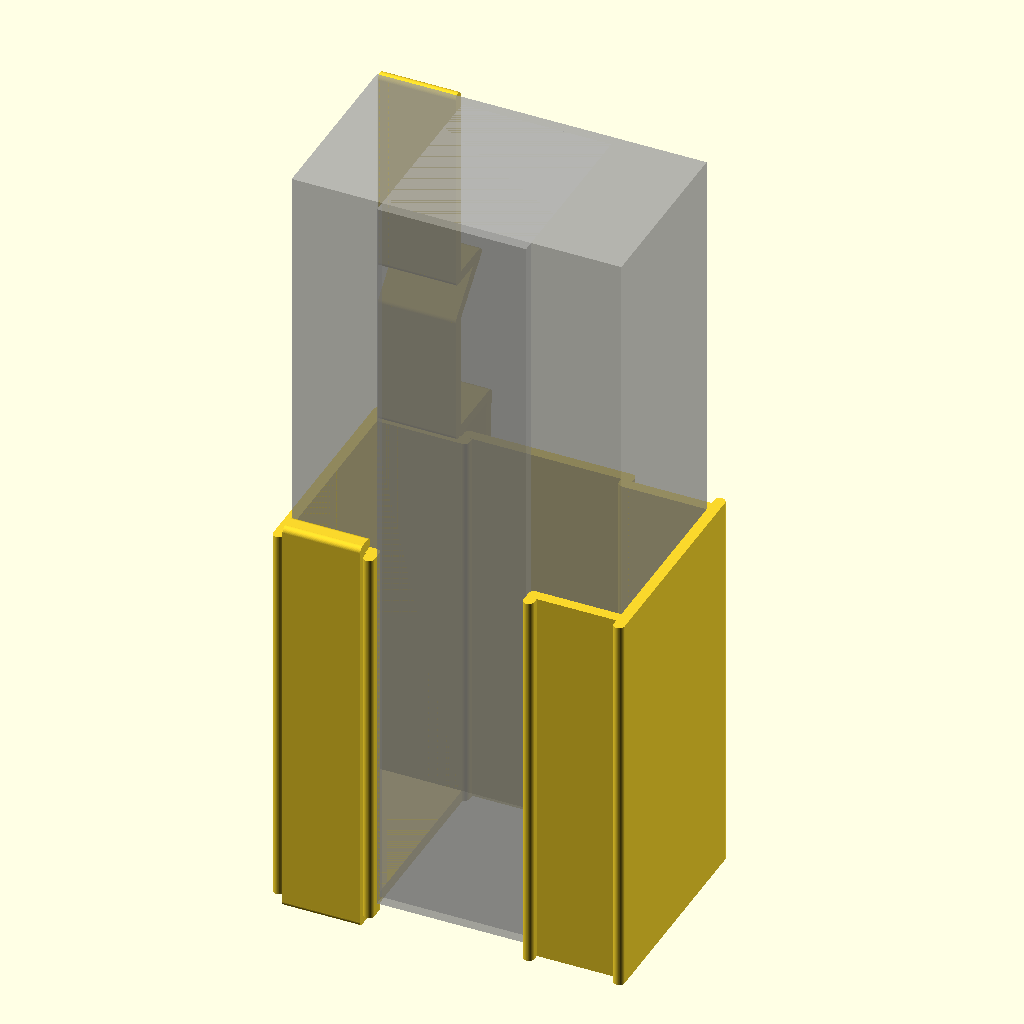
Cell 1 — every parameter at its default value.
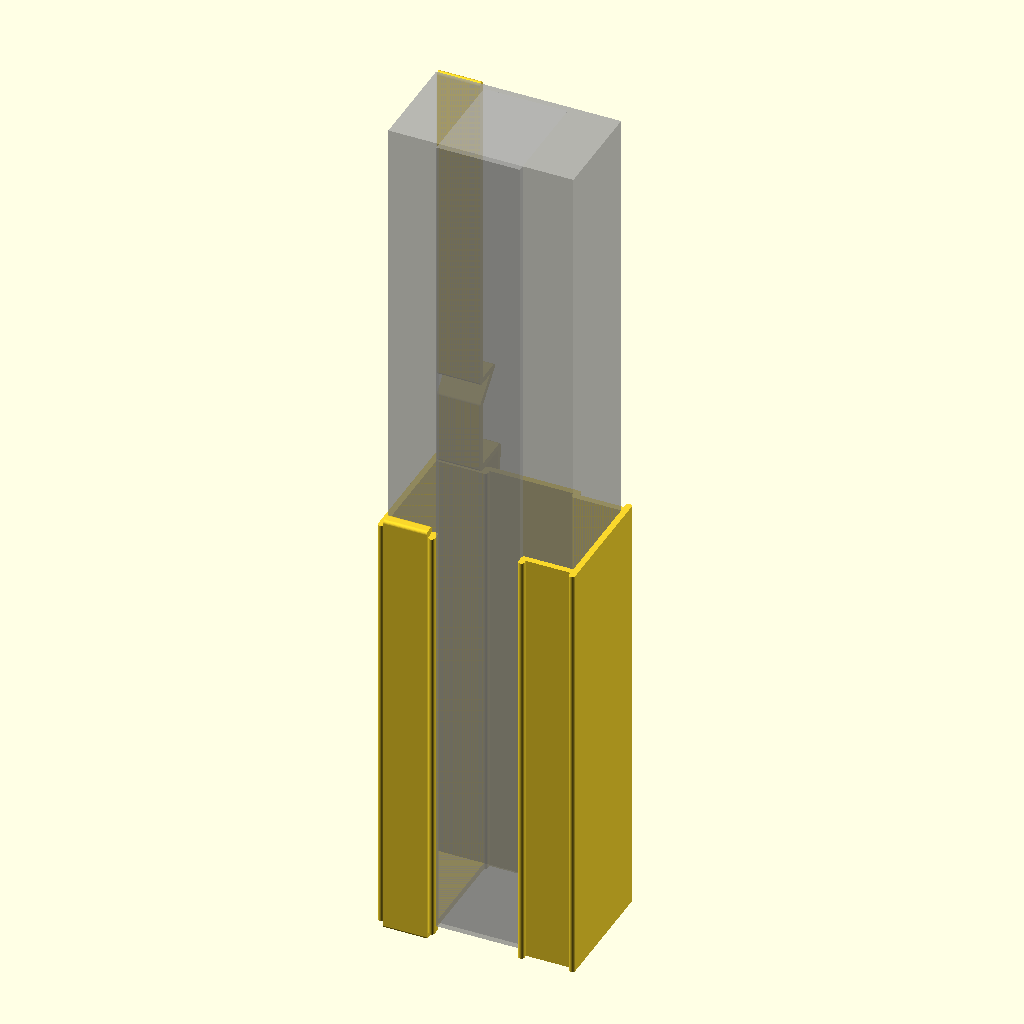
Cell 2: ps_l = 340 (everything else at default).
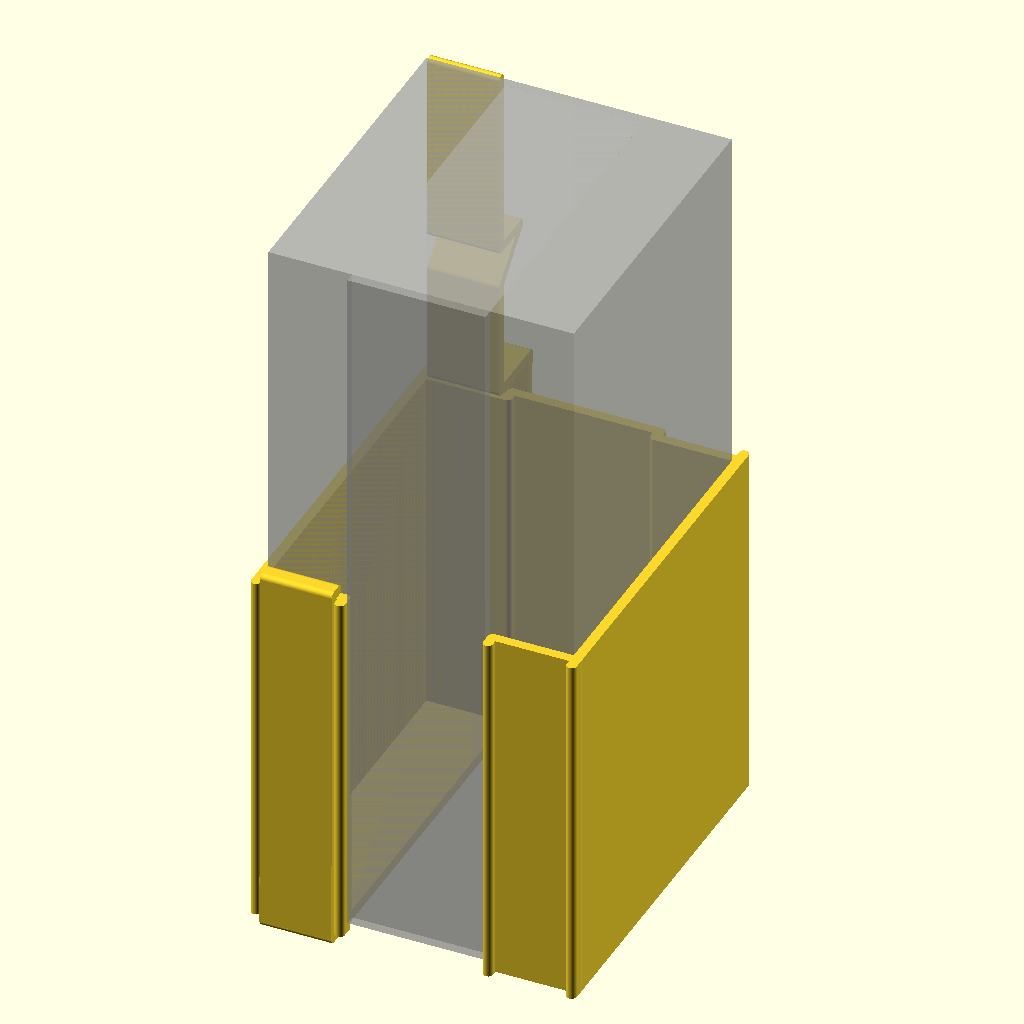
Cell 3: ps_t = 81 (everything else at default).
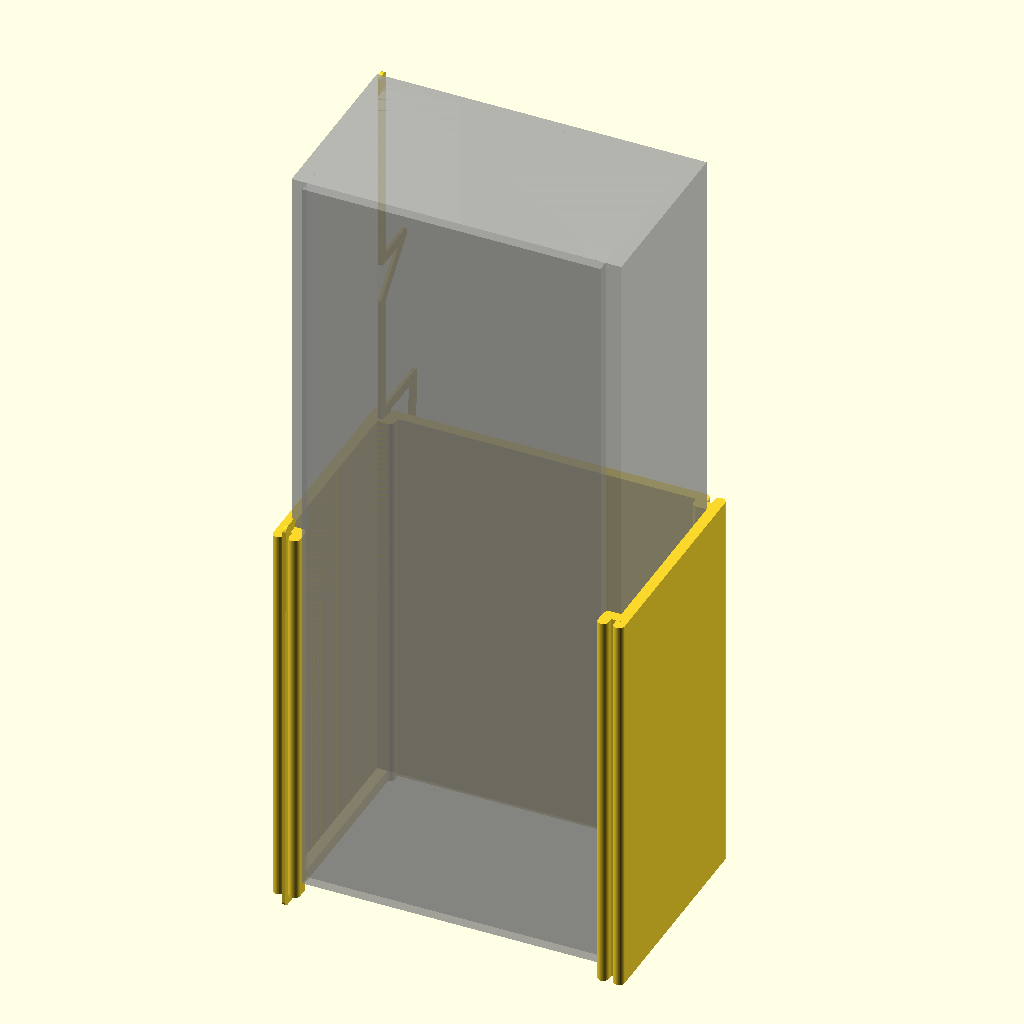
Cell 4: ps_led_g = 66 (everything else at default).
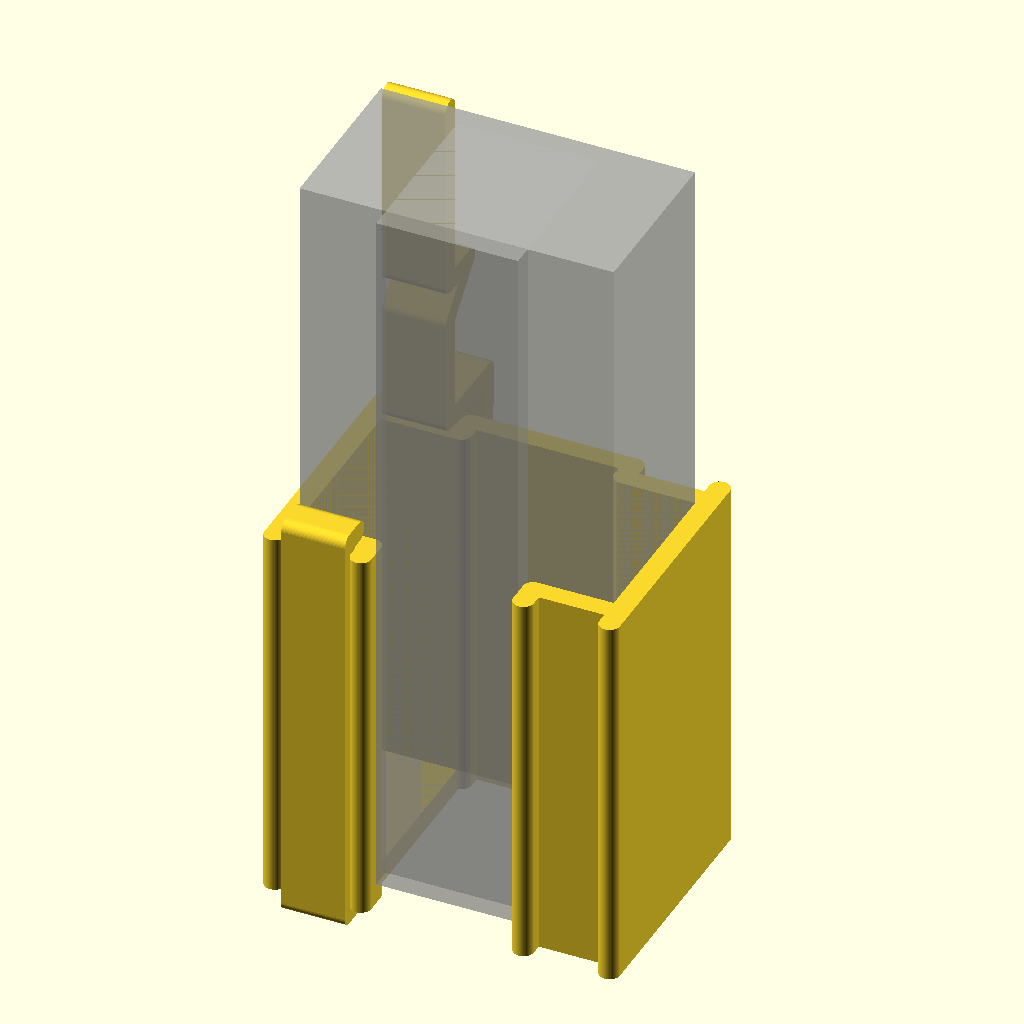
Cell 5: wt = 4.8 (everything else at default).
The same orthographic view direction (rotation 55°, 0°, 25°; colour scheme Cornfield) for every cell, with the view re-fitted per cell, so scale and position can differ between cells.
OpenSCAD source file hebi-battery-psu-holder/hebi-battery-psu-holder.scad:
// holder for the HEBI power source unit (AC/DC converter)
// consist of two parts (three pieces)
// '-> gripper (2x) - hangs on the table
// '-> socket (1x) - holds the PSU and gripper together

// PSU
ps_w = 72+1;
// '-> PSU width
ps_l = 170;
// '-> PSU length
ps_t = 40.5;
// '-> PSU thickness
ps_led_g = 33;
// '-> led gauge
//ps_cab_w = 12.5+1;
ps_cab_w = ps_led_g;
// '-> cable width
ps_cab_d = 30;

// wall thickness
wt = 2.4;

// tolerance
tol = 0.2;

// gripper
g_w = (ps_w - 2*wt - 4*tol - ps_led_g)/2;
// '-> gripper width

// socket
s_h = ps_l/2 + wt;
// '-> socket height

// cable-holder wall thickness
wall_t = 10;

// table thickness
tt = 40;
// '-> table thickness
to = 40;
// '-> distance between table and the hook

$fn = 60;

// replicates and pair-wise hullify the children at given points
module hullify(pts)
{
    for(i=[0:len(pts)-2])
    {
        hull()
        {
            translate(pts[i])
                children();
            translate(pts[i+1])
                children();
        }
    }
}

// socket piece
module socket()
{
    s_t = ps_t + wt;
    // '-> socket thickness
    s_w = ps_w + wt;
    // '-> socket width
    s_s = g_w + wt + 2*tol;
    // '-> socket strips
    points = [  [s_s, -wt, 0],
                [s_s, 0, 0],
                [0, 0, 0],
                [0, -wt, 0],
                [0, s_t+wt, 0],
                [0, s_t, 0],
                [s_s, s_t, 0],
                [s_s, s_t+wt, 0],
                [s_w-s_s, s_t+wt, 0],
                [s_w-s_s, s_t, 0],
                [s_w,s_t,0],
                [s_w,s_t+wt,0],
                [s_w,-wt,0],
                [s_w,0,0],
                [s_w-s_s,0,0],
                [s_w-s_s,-wt,0]
             ];
    
    
    translate([-wt/2,-wt/2,0])
    {   
        // sides
        hullify(pts=points)
            cylinder(h=s_h,d=wt);

        // left bottom
        cube([s_s,s_t,wt]);

        // right bottom
        translate([s_w-s_s,0,0])
            cube([s_s,s_t,wt]);
    }
}

module unit()
{
    socket();

    // PSU
    %translate([0,0,wt])
    {
        cube([ps_w,ps_t,ps_l]);
    
        // LED gauge
        translate([(ps_w-ps_led_g)/2,-wt,0])
            cube([ps_led_g,ps_t,ps_l]);
    }

    //color("red")
    rotate([0,-90,0])
    translate([-wt/2-tol,-wt-wt/2,-g_w-tol])
        gripper();
}

unit();


module __table_hook(l=ps_l/4, t=wall_t+wt, off=2)
{   
    points = [  [  0, 0, 0],
                [  0, t, 0],
                [  -l, t-off, 0]
             ];
    hullify(pts=points)
        children();
}

_l = ps_l/2;
_t = ps_t + wt;
_w = ps_w + 2*wt;
_ht = wall_t + wt;
_ho = _l-tt-to;

module gripper()
{
    s_l = s_h + wt + 2*tol;
    s_t = ps_t + 3*wt;
    s_t2 = s_t - wt;

    h_o = s_l + to - wt;
    h_l = wall_t;
    // '-> hook offset
    points = [  [s_l, wt, 0],  
                [s_l, 0, 0],
                [0,-tol,0],
                [0,s_t+tol,0],
                [s_l,s_t,0],
                [s_l,s_t2,0],
                [s_l,s_t2,0],
                [h_o-h_l,s_t2,0],
                [h_o,s_t2+h_l,0],
                [h_o,s_t2,0],
                [ps_l + wt,s_t2,0]
            ];
    
    hullify(pts=points)
        cylinder(d=wt,h=g_w);

    // aux geometry (hole between table desk and the cable holding wall)
    //%translate([s_l-wt/2, s_t+wt/2, 0])
    //    cube([tt,10,10]);

    // adding table hook
    translate([s_l,s_t,0])
        __table_hook()
            cylinder(d=wt,h=g_w);      
}

/*
%cube([ps_l,ps_t,ps_w]);
translate([0,-wt,0])
%cube([s_h,ps_t+2*wt,ps_w]);

translate([-wt/2-tol,-wt-wt/2,0])
    gripper();
*/
Parameter table extracted from the source (name, type, default, range or options):
ps_l: number, default 170
ps_t: number, default 40.5
ps_led_g: number, default 33
ps_cab_d: number, default 30
wt: number, default 2.4
tol: number, default 0.2
wall_t: number, default 10
tt: number, default 40
to: number, default 40
